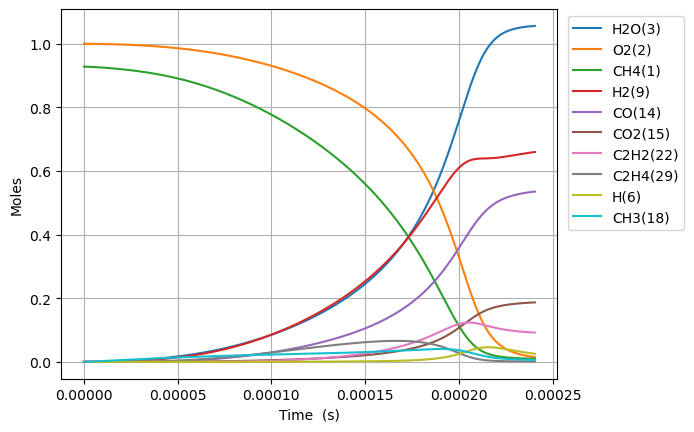

Values plotted in this chart, from the file beside it:
Time (s), Volume (m^3), N2, Ne, CH4(1), O2(2), H2O(3), C(4), CH(5), CH3(18), HO2(12), CH3O2(36), OH(8), H(6), H2(9), CH2O(19), O(7), CH3O(26), C2H5(31), C2H4(29), C2H6(30), HCO(16), CO(14), H2O2(13)
0.0, 0.8487, 3.76, 0.0, 0.9281, 1.0, 0.0, 0.0, 0.0, 0.0, 0.0, 0.0, 0.0, 0.0, 0.0, 0.0, 0.0, 0.0, 0.0, 0.0, 0.0, 0.0, 0.0, 0.0
2.0441449060323548e-18, 0.8487, 3.76, 0.0, 0.9281, 1, 5.0415531816089763e-39, 5.202584918518909e-50, 1.944752310272685e-33, 2.6918180355944995e-16, 1.6020081122755165e-16, 2.1943865831759783e-30, 3.6139276002385692e-28, 1.089809923293847e-16, 3.573792423433735e-21, 8.462679526569907e-30, 3.7000052554399567e-22, 1.8808988536390507e-30, 8.533643287514913e-35, 1.532714152378124e-43, 1.4210114837833432e-36, 1.6092486611480358e-42, 3.699432551695996e-42, 6.466224701869293e-30
5.723605736890593e-18, 0.8487, 3.76, 0.0, 0.9281, 1, 5.985354172478806e-38, 6.176508824636391e-49, 1.1746303952427916e-32, 7.537090499699403e-16, 4.485622714370742e-16, 1.3254094960298777e-29, 2.182812270523015e-27, 3.051467785176838e-16, 1.0006622284764679e-20, 5.111458434354462e-29, 1.036002621070623e-21, 1.1360629073178342e-29, 5.1543205571945925e-34, 1.8197590613834316e-42, 8.582911651896759e-36, 1.9105000098228124e-41, 4.39196817688934e-41, 3.9055997199200337e-29
1.308252739860707e-17, 0.8487, 3.76, 0.0, 0.9281, 1, 5.876465962481236e-37, 6.064133008864556e-48, 5.655339715844302e-32, 1.7227635428048419e-15, 1.0252851918558373e-15, 6.381276180749547e-29, 1.0509301461177536e-26, 6.974783508759082e-16, 2.287229600402745e-20, 2.460947206785886e-28, 2.3680114103136157e-21, 5.469653862179792e-29, 2.4815834849394847e-33, 1.7867031798848362e-41, 4.1323047641466473e-35, 1.875740237288491e-40, 4.312061208960764e-40, 1.8803781432900509e-28
2.780037072204003e-17, 0.8487, 3.76, 0.0, 0.9281, 1, 5.197671464281354e-36, 5.3636570050781365e-47, 2.469835431536684e-31, 3.6608725285303295e-15, 2.1787310326922363e-15, 2.7868709574030873e-28, 4.58968805197621e-26, 1.482141495518862e-15, 4.860369942895651e-20, 1.0747603003490475e-27, 5.0320473815585536e-21, 2.3887415397788107e-28, 1.0837727148347056e-32, 1.5803397544570667e-40, 1.8046880354701176e-34, 1.659070995191261e-39, 3.8139696237602057e-39, 8.212105371234055e-28
5.723605736890594e-17, 0.8487, 3.76, 0.0, 0.9281, 1, 4.3689575828025457e-35, 4.508476952542713e-46, 1.031107672647912e-30, 7.53709050020404e-15, 4.485622714360525e-15, 1.1634637634925385e-27, 1.9161044133523906e-25, 3.051467784510789e-15, 1.0006673022442866e-19, 4.486912689259385e-27, 1.0360192895084204e-20, 9.97252568290863e-28, 4.524537826176748e-32, 1.328379122377902e-39, 7.534233815680011e-34, 1.3945491335972602e-38, 3.2058713962939354e-38, 3.4283923368051296e-27
1.1610743066263776e-16, 0.8487, 3.76, 0.0, 0.9281, 1, 3.5819359976523067e-34, 3.696321886890003e-45, 4.212411275019668e-30, 1.528952644444241e-14, 9.099406077679062e-15, 4.753129090006802e-27, 7.827911736730697e-25, 6.190120361318723e-15, 2.029936875978288e-19, 1.833050239790125e-26, 2.101677820627835e-20, 4.074102119843609e-27, 1.8484214016891117e-31, 1.0890887787536645e-38, 3.077993846483777e-33, 1.1433356276376346e-37, 2.628367097000428e-37, 1.400610135217035e-26
2.338501772501014e-16, 0.8487, 3.76, 0.0, 0.9281, 1, 2.9007448815130394e-33, 2.9933774441790357e-44, 1.7027239800241033e-29, 3.079439833648291e-14, 1.832697280424398e-14, 1.9212907638781648e-26, 3.164167080485402e-24, 1.2467425510230905e-14, 4.088511854744496e-19, 7.40948216388177e-26, 4.2331125965236015e-20, 1.6468172022844355e-26, 7.471615389754625e-31, 8.819736521910406e-38, 1.2441852364084173e-32, 9.259028225848749e-37, 2.1285198159263147e-36, 5.661490104394844e-26
4.693356704250286e-16, 0.8487, 3.76, 0.0, 0.9281, 1, 2.33477193558582e-32, 2.409330820952233e-43, 6.846578170815337e-29, 6.180414213481898e-14, 3.6782106257085176e-14, 7.72542557729736e-26, 1.272297665713006e-23, 2.5022035789240524e-14, 8.205805137469518e-19, 2.9793202021796576e-25, 8.496453002941274e-20, 6.621779429393204e-26, 3.0043041267260426e-30, 7.098896526822044e-37, 5.002901856855029e-32, 7.452471245809352e-36, 1.713217893500462e-35, 2.2764602704802012e-25
9.403066567748833e-16, 0.8487, 3.76, 0.0, 0.9281, 1, 1.8735074760806942e-31, 1.933336628088025e-42, 2.7457840155832278e-28, 1.2382362978851155e-13, 7.369237316161303e-14, 3.0982411181718245e-25, 5.102482681828583e-23, 5.013125627200081e-14, 1.6440965003688275e-18, 1.1948406641877951e-24, 1.702501723426832e-19, 2.6556296282049394e-25, 1.2048606784124452e-29, 5.696419483830169e-36, 2.006457782000738e-31, 5.980138533435178e-35, 1.3747494046829792e-34, 9.129623853488238e-25
1.8822486294745922e-15, 0.8487, 3.76, 0.0, 0.9281, 1, 1.5010858523239592e-30, 1.5490225745379656e-41, 1.0997457582317705e-27, 2.478626053239781e-13, 1.475129069660506e-13, 1.2409124280429485e-24, 2.0436545081835514e-22, 1.0034969693648552e-13, 3.291357793918689e-18, 4.785594990751758e-24, 3.408967937078624e-19, 1.0636369488035014e-24, 4.8257300597288523e-29, 4.564068338978309e-35, 8.036860507178935e-31, 4.791387537739837e-34, 1.1014723474676056e-33, 3.65661152560586e-24
3.76613257487401e-15, 0.8487, 3.76, 0.0, 0.9281, 1, 1.2017814066043115e-29, 1.2401609031720425e-40, 4.4018487221569765e-27, 4.959405573072368e-13, 2.9515397455645305e-13, 4.966883197316308e-24, 8.179943906998597e-22, 2.0078657706131156e-13, 6.586797662231859e-18, 1.9154852209402205e-23, 6.824913833845392e-19, 4.25731914042785e-24, 1.9315519078330413e-28, 3.6540301092159447e-34, 3.217289963690572e-30, 3.836022626409876e-33, 8.81847458166447e-33, 1.4635975488619943e-23
7.533900465672846e-15, 0.8487, 3.76, 0.0, 0.9281, 1, 9.617903641756189e-29, 9.925071877457047e-40, 1.7613125913808072e-26, 9.920964649230571e-13, 5.904361096633676e-13, 1.9873999045330512e-23, 3.2730430153510133e-21, 4.0166033249439036e-13, 1.3181346523624033e-17, 7.66443641969941e-23, 1.3668859504572842e-18, 1.7034817393821702e-23, 7.728741699237105e-28, 2.9243346787489853e-33, 1.287696210077064e-29, 3.069982710201285e-32, 7.057457178179825e-32, 5.856296604767454e-23
1.506943624727052e-14, 0.8487, 3.76, 0.0, 0.9281, 1, 7.695784067187522e-28, 7.941590351975376e-39, 7.04639514442202e-26, 1.9844082947519092e-12, 1.1810003795816348e-12, 7.950891007668124e-23, 1.3094303063107329e-20, 8.034078240942554e-13, 2.6385120744768067e-17, 3.0662740467892636e-22, 2.740496634953281e-18, 6.815032531330773e-23, 3.0920144315130756e-27, 2.3399119807284326e-32, 5.154513033524961e-29, 2.456450627075669e-31, 5.647033851202126e-31, 2.342899969221007e-22
3.0140507810465863e-14, 0.8487, 3.76, 0.0, 0.9281, 1, 6.157211595270492e-27, 6.353915353116081e-38, 2.8187857582886203e-25, 3.969032012798458e-12, 2.362128918235923e-12, 3.180613062604671e-22, 5.238147290364726e-20, 1.6069027302288232e-12, 5.2851375174865796e-17, 1.2266097621140872e-21, 5.507004201130846e-18, 2.7262319426038395e-22, 1.2369180233775188e-26, 1.8721071486256369e-31, 2.0642849638272457e-28, 1.9653439301579785e-30, 4.518049369305822e-30, 9.372362514899097e-22
6.028265093685655e-14, 0.8487, 3.76, 0.0, 0.9281, 1, 4.92600273340985e-26, 5.083437311140039e-37, 1.1275588277783676e-24, 7.938279682446925e-12, 4.724385990815513e-12, 1.272295249353555e-21, 2.0953439997452342e-19, 3.213892234237374e-12, 1.0601870794126703e-16, 4.906641266418063e-21, 1.1117164088496584e-17, 1.0905348042513522e-21, 4.9479661480926467e-26, 1.4977565082542393e-30, 8.27597216865693e-28, 1.5723447195253967e-29, 3.614600418471495e-29, 3.749097482250871e-21
1.2056693718963795e-13, 0.8487, 3.76, 0.0, 0.9281, 1, 3.9408951050561974e-25, 4.066948321737915e-36, 4.510316223508736e-24, 1.5876775955965264e-11, 9.448900117058736e-12, 5.089270572416309e-21, 8.381545109529082e-19, 6.4278700092126325e-12, 2.1329266873863007e-16, 1.9626984901053183e-20, 2.2646062613417323e-17, 4.362209190030324e-21, 1.9793009074808867e-25, 1.1982331390111994e-29, 3.3252535747916386e-27, 1.2578975266478398e-28, 2.8917319035611265e-28, 1.499669443307031e-20
2.4113550969520074e-13, 0.8487, 3.76, 0.0, 0.9281, 1, 3.1527525046000597e-24, 3.2537603789954586e-35, 1.804136161567233e-23, 3.175377223988697e-11, 1.8897928293881297e-11, 2.0357177638565544e-20, 3.3526510184750037e-18, 1.2855820626999777e-11, 4.315977685095005e-16, 7.850890241924907e-20, 4.693817250519329e-17, 1.7448864045567853e-20, 7.917877618647099e-25, 9.585970697912789e-29, 1.3419529710808107e-26, 1.0063169941585469e-27, 2.313385667436063e-27, 5.998738311426867e-20
4.822726547063263e-13, 0.8487, 3.76, 0.0, 0.9281, 1, 2.5222153763585893e-23, 2.6032847164768724e-34, 7.216511907772938e-23, 6.350777975526588e-11, 3.779598434487043e-11, 8.142823084263916e-20, 1.3410663241518337e-17, 2.5711702133952583e-11, 8.832366576990719e-16, 3.1403852038550653e-19, 1.0045962638594898e-16, 6.979460948310447e-20, 3.1676419163067716e-24, 7.668808960969797e-28, 5.46254384030727e-26, 8.050376206283802e-27, 1.8506758196203164e-26, 2.3995071417386364e-19
9.645469447285773e-13, 0.8487, 3.76, 0.0, 0.9281, 1, 2.017775737141991e-22, 2.0830514765571027e-33, 2.886556550384887e-22, 1.270158545761284e-10, 7.55920952362213e-11, 3.2570660085597625e-19, 5.364271704530385e-17, 5.14233862336282e-11, 1.846629010216158e-15, 1.2561677831208448e-18, 2.2725133237274057e-16, 2.7916953477573213e-19, 1.2674397936307381e-23, 6.1350444003989594e-27, 2.260787149207271e-25, 6.43998806049281e-26, 1.480475137703435e-25, 9.598049877136073e-19
1e-12, 0.8487, 3.76, 0.0, 0.9281, 1, 2.536934248802554e-22, 2.619252010242899e-33, 3.2048365396880685e-22, 1.3168448314055033e-10, 7.837057119970818e-11, 3.616196837078493e-19, 5.955779888780579e-17, 5.331349769281524e-11, 1.9262883816530398e-15, 1.3946866370118584e-18, 2.394755880696752e-16, 3.099503202496915e-19, 1.4073101851377227e-23, 7.71353738233958e-27, 2.5323592541886784e-25, 8.096758074906935e-26, 1.861350239425727e-25, 1.0656411738133231e-18
1.9290955247730792e-12, 0.8487, 3.76, 0.0, 0.9281, 1, 1.6142189032597758e-21, 1.6671116156066548e-32, 1.1545796477343126e-21, 2.5403224337797474e-10, 1.511843121763853e-10, 1.302770856802246e-18, 2.145705622860811e-16, 1.0284643877810713e-10, 4.0138705361846085e-15, 5.0247615702313465e-18, 5.598288319509872e-16, 1.1166026613219072e-18, 5.072803999493059e-23, 4.9080092512184233e-26, 9.649275566752884e-25, 5.151466928695274e-25, 1.184270021895521e-24, 3.839222353530645e-18
2.8936441048175816e-12, 0.8487, 3.76, 0.0, 0.9281, 1, 4.615655838556154e-21, 4.7682028402920713e-32, 2.453417401371426e-21, 3.810488713396448e-10, 2.2677652427398318e-10, 2.7683050931001653e-18, 4.55961765651785e-16, 1.542691756697612e-10, 6.421567407537802e-15, 1.0677745767101096e-17, 9.713993138495204e-16, 2.3726686650787606e-18, 1.078493144255593e-22, 1.4034016399859304e-25, 2.1527623362516833e-24, 1.4729109036083002e-24, 3.3860901964144545e-24, 8.15834692830601e-18
3.858192684862084e-12, 0.8487, 3.76, 0.0, 0.9281, 1, 9.73575098720571e-21, 1.0060632385407452e-31, 4.185139758142097e-21, 5.080657384608411e-10, 3.0236873152898653e-10, 4.722271777135448e-18, 7.778159476309199e-16, 2.05691596910638e-10, 9.069718148735737e-15, 1.821517551562117e-17, 1.4619616727957807e-15, 4.04731715348505e-18, 1.8406572287066563e-22, 2.9602167029358566e-25, 3.8426271146165605e-24, 3.1066294567152848e-24, 7.141896538168712e-24, 1.39171771022617e-17
5.787289844951088e-12, 0.8487, 3.76, 0.0, 0.9281, 1, 2.6591339376792223e-20, 2.7498171284706394e-31, 8.6644476962905e-21, 7.62100033995074e-10, 4.535531346736311e-10, 9.776409779821636e-18, 1.6103648197724838e-15, 3.0853569858569334e-10, 1.4930345565034514e-14, 3.771288437593801e-17, 2.628472061328504e-15, 8.378845484080808e-18, 3.814236566172838e-22, 8.085486526678534e-25, 8.608458325110319e-24, 8.48441146425493e-24, 1.9505153027645042e-23, 2.881373340866249e-17
7.716387005040093e-12, 0.8487, 3.76, 0.0, 0.9281, 1, 5.563793401289787e-20, 5.757238301260791e-31, 1.4735384534051694e-20, 1.0161352090017077e-09, 6.047375200100903e-10, 1.662637635137475e-17, 2.738801611177409e-15, 4.113786395172686e-10, 2.1675195363364762e-14, 6.414082960847596e-17, 4.0854545733371965e-15, 1.424923274479194e-17, 6.492789331177345e-22, 1.6917921536053933e-24, 1.574751668773472e-23, 1.7750820689835172e-23, 4.0808367238979216e-23, 4.90045874235206e-17
9.645484165129097e-12, 0.8487, 3.76, 0.0, 0.9281, 1, 1.0128661663812121e-19, 1.0487766123850679e-30, 2.2511443200959175e-20, 1.2701713262982087e-09, 7.559218862661608e-10, 2.5400194153195372e-17, 4.184258636636656e-15, 5.142203368088007e-10, 2.936741642280966e-14, 9.799439653463335e-17, 5.853649830088665e-15, 2.1768060776576564e-17, 9.928561157621084e-22, 3.0798975325689523e-24, 2.5793062026502787e-23, 3.231208614937745e-23, 7.428462994878258e-23, 7.486789252075937e-17
1e-11, 0.8487, 3.76, 0.0, 0.9281, 1, 1.1238917559625198e-19, 1.163944020044822e-30, 2.4129778526683385e-20, 1.3168563922122598e-09, 7.837054779089005e-10, 2.722616679586096e-17, 4.485099044203285e-15, 5.331197186102057e-10, 3.0886241758727785e-14, 1.0504047294011997e-16, 6.2131546729359055e-15, 2.3332794801966852e-17, 1.064450521784061e-21, 3.4175144411238085e-24, 2.804927628392972e-23, 3.585315941170282e-23, 8.242563655210644e-23, 8.025079202145144e-17
1.3503678485307107e-11, 0.8487, 3.76, 0.0, 0.9281, 1, 2.6742537045890275e-19, 2.7735640545365457e-30, 4.3284711660363625e-20, 1.7782464469364992e-09, 1.0582905603373297e-09, 4.883852930481595e-17, 8.046129566226417e-15, 7.198999224462428e-10, 4.765341384475606e-14, 1.8844732586432775e-16, 1.0343177089924055e-14, 4.185230377896478e-17, 1.913181678313988e-21, 8.132066620139014e-24, 5.719530714061926e-23, 8.529465156495098e-23, 1.9609399715185222e-22, 1.4396809346087888e-16
1.7361872805485116e-11, 0.8487, 3.76, 0.0, 0.9281, 1, 5.544373265830156e-19, 5.758534781682921e-30, 7.09804431485329e-20, 2.286325394683338e-09, 1.3606591569100601e-09, 8.008685922695447e-17, 1.3195549399320937e-14, 9.255744572089023e-10, 6.978703921145123e-14, 3.090651996115986e-16, 1.6096592740614422e-14, 6.862665878641134e-17, 3.143833917531113e-21, 1.6860111118545858e-23, 1.0576469494697172e-22, 1.7680197021341146e-22, 4.06478218780885e-22, 2.3610696238951437e-16
2.507826144584113e-11, 0.8487, 3.76, 0.0, 0.9281, 1, 1.6659054816790546e-18, 1.735753707473796e-29, 1.4712675965169655e-19, 3.302494769790954e-09, 1.965396117583497e-09, 1.6599783313805918e-16, 2.7356367659651362e-14, 1.3369083769152048e-09, 1.2559506458347176e-13, 6.408012392967703e-16, 3.139419151137585e-14, 1.4222627693936422e-16, 6.5450666847366484e-21, 5.066117925640231e-23, 2.7191812844115093e-22, 5.309895367514772e-22, 1.220826915264463e-21, 4.894904603209467e-16
4.051103872655316e-11, 0.8487, 3.76, 0.0, 0.9281, 1, 7.162083443490673e-18, 7.511386713031505e-29, 3.8237642197077396e-19, 5.334879437471608e-09, 3.174869108989279e-09, 4.3139685769884934e-16, 7.112499265411012e-14, 2.159515621868289e-09, 2.83370723786768e-13, 1.6663882733737877e-15, 7.714999650276064e-14, 3.695219800309636e-16, 1.716551057647511e-20, 2.1781861922875237e-22, 9.928259578942079e-22, 2.2805170067139483e-21, 5.243738557839192e-21, 1.2726749232716043e-15
7.137659328797723e-11, 0.8487, 3.76, 0.0, 0.9281, 1, 4.0328392842243027e-17, 4.284773506238444e-28, 1.184202806356825e-18, 9.399832436072115e-09, 5.593811371580087e-09, 1.3358589704380592e-15, 2.20443176319934e-13, 3.8044877710439335e-09, 7.835336582185679e-13, 5.16695060862946e-15, 2.2928459208746263e-13, 1.1436376391048014e-15, 5.4149136613325436e-20, 1.2266634083231076e-21, 4.8989223229418375e-21, 1.2813771621088704e-20, 2.946914698532054e-20, 3.944676999717177e-15
9.999999999999999e-11, 0.8487, 3.76, 0.0, 0.9281, 1, 1.190772995261254e-16, 1.2871312037850696e-27, 2.3214001334150466e-18, 1.3169716342242883e-08, 7.83703143743208e-09, 2.6183459219914845e-15, 4.3251507940598313e-13, 5.329676519869978e-09, 1.4672802960988815e-12, 1.0142487866705602e-14, 4.425590329459472e-13, 2.2402238637135525e-15, 1.0832214406788536e-19, 3.622619947373818e-21, 1.3619773138852523e-20, 3.7723966157032854e-20, 8.678047237994607e-20, 7.739947093747522e-15
1.3310770241082535e-10, 0.8487, 3.76, 0.0, 0.9281, 1, 2.67766172131822e-16, 2.9175959718694222e-27, 4.109200334137437e-18, 1.7530473044808818e-08, 1.0431681012008827e-08, 4.6343421570066696e-15, 7.661511120098642e-13, 7.093462987320583e-09, 2.5221036459977165e-12, 1.7973086347571488e-14, 7.75894492691815e-13, 3.9631507082506256e-15, 1.948385091183088e-19, 8.146795848198019e-21, 2.982640895397308e-20, 8.471118608309005e-20, 1.948944142189204e-19, 1.3710989659555282e-14
1.948388115336735e-10, 0.8487, 3.76, 0.0, 0.9281, 1, 8.04533282644107e-16, 8.939937569692189e-27, 8.790832568771032e-18, 2.566209308200058e-08, 1.5269530801038674e-08, 9.912272582430406e-15, 1.641219843415798e-12, 1.0381146460122768e-08, 5.244735527694587e-12, 3.8528930542679175e-14, 1.6454281439997758e-12, 8.46885630613499e-15, 4.293827856827761e-19, 2.4482511418757924e-20, 8.705395327474033e-20, 2.53762965237809e-19, 5.839895031835582e-19, 2.937342420284118e-14
2.5656992065652165e-10, 0.8487, 3.76, 0.0, 0.9281, 1, 1.7826603854983045e-15, 2.0190410806218016e-26, 1.5221914007294387e-17, 3.379469247302005e-08, 2.010736073159415e-08, 1.7160416216148923e-14, 2.8455544842341095e-12, 1.3667538700275136e-08, 8.951061417543833e-12, 6.684796559548841e-14, 2.8376102619924983e-12, 1.4648453367523875e-14, 7.646088420872475e-19, 5.425720938051898e-20, 1.898288595135966e-19, 5.606872804960958e-19, 1.2906552748700821e-18, 5.093157795711688e-14
3.183010297793698e-10, 0.8487, 3.76, 0.0, 0.9281, 1, 3.338607731299433e-15, 3.853221291719793e-26, 2.339504570787034e-17, 4.192827114078937e-08, 2.4945170796360628e-08, 2.6369269750846375e-14, 4.379056934638939e-12, 1.6952640235587547e-08, 1.3640701254836853e-11, 1.0294404154267037e-13, 4.3521564665330026e-12, 2.2489313829134966e-14, 1.2075632975847678e-18, 1.0163211619169227e-19, 3.5185133301718415e-19, 1.0471128174788007e-18, 2.410990405130591e-18, 7.838503542506293e-14
4.417632480250661e-10, 0.8487, 3.76, 0.0, 0.9281, 1, 8.689740135712205e-15, 1.04061343018172e-25, 4.4940194443214564e-17, 5.81983660206481e-08, 3.462073130141662e-08, 5.063411532531466e-14, 8.433201305715792e-12, 2.3518973147675197e-08, 2.5968514522175543e-11, 1.9851816011669446e-13, 8.34728773019645e-12, 4.3108510577335877e-14, 2.4427218950570015e-18, 2.646224483284498e-19, 9.044675318111126e-19, 2.7101527803019947e-18, 6.243399436569409e-18, 1.509763221133752e-13
5.652254662707624e-10, 0.8487, 3.76, 0.0, 0.9281, 1, 1.7951748090625902e-14, 2.2254308746408815e-25, 7.33674732042592e-17, 7.447237710275675e-08, 4.429621225758229e-08, 8.263137043021148e-14, 1.3802865406220363e-11, 3.0080149426282115e-08, 4.222512999510694e-11, 3.253607476809163e-13, 1.3628544359196659e-11, 7.022677969198463e-14, 4.191172006027851e-18, 5.468619372602458e-19, 1.8548768500597445e-18, 5.568296891542334e-18, 1.2834227795643565e-17, 2.4714395451593783e-13
6.886876845164587e-10, 0.8487, 3.76, 0.0, 0.9281, 1, 3.227558248788073e-14, 4.13611700871314e-25, 1.0861546359077108e-16, 9.075030373473183e-08, 5.397161360318405e-08, 1.2228232880910135e-13, 2.0487219319229538e-11, 3.6636173521453464e-08, 6.24073439518176e-11, 4.835855631023725e-13, 2.0193531467711955e-11, 1.0374066503226692e-13, 6.512008820056788e-18, 9.83554157491141e-19, 3.3189380347182037e-18, 9.956439263931083e-18, 2.29600861275234e-17, 3.6688442764500753e-13
8.12149902762155e-10, 0.8487, 3.76, 0.0, 0.9281, 1, 5.2801681080131645e-14, 6.989142727183939e-25, 1.506239019099671e-16, 1.0703214526851721e-07, 6.364693527712858e-08, 1.6950987343390936e-13, 2.8485439101592e-11, 4.31870498410842e-08, 8.651198279852668e-11, 6.733034971674159e-13, 2.8039878191437435e-11, 1.4354947993327844e-13, 9.463579429519028e-18, 1.6096475659811857e-18, 5.411633263913524e-18, 1.6196754199367773e-17, 3.737026662059285e-17, 5.101942667069658e-13
9.999999999999999e-10, 0.8487, 3.76, 0.0, 0.9281, 1, 9.83901714685072e-14, 1.3690476872956868e-24, 2.2738120018965596e-16, 1.3181278315445627e-07, 7.836796700554762e-08, 2.5573842349799094e-13, 4.317344646220452e-11, 5.314446658504897e-08, 1.3070507089375316e-10, 1.022607409635819e-12, 4.243112997037103e-11, 2.1598449850583176e-13, 1.528941329094243e-17, 3.0012448477438594e-18, 1.0050352414327779e-17, 2.990273125071201e-17, 6.905355162971766e-17, 7.734477815968042e-13
1.0590743392535475e-09, 0.8487, 3.76, 0.0, 0.9281, 1, 1.1683067803524414e-13, 1.6504103161733138e-24, 2.5469528635130526e-16, 1.3960757054656473e-07, 8.299733937606542e-08, 2.864051959170926e-13, 4.842030770524478e-11, 5.6273376027285126e-08, 1.4647638006206336e-10, 1.147631218229648e-12, 4.75675805172127e-11, 2.4167847089830363e-13, 1.7481054450603478e-17, 3.564443925331656e-18, 1.1924814126713335e-17, 3.5403226912830075e-17, 8.177825989668721e-17, 8.675087130575483e-13
1.2734807055573543e-09, 0.8487, 3.76, 0.0, 0.9281, 1, 2.029603707651782e-13, 3.0186382851162846e-24, 3.6645611998405697e-16, 1.6790575615969436e-07, 9.979918337913018e-08, 4.1180012676712804e-13, 6.998523519013791e-11, 6.761967065663855e-08, 2.1124140042102996e-10, 1.6626545521067351e-12, 6.865944240526241e-11, 3.4642122245543563e-13, 2.70179878610033e-17, 6.19658529201466e-18, 2.0672704242853597e-17, 6.086479657140926e-17, 1.407310158276434e-16, 1.2542073582251038e-12
1.487887071861161e-09, 0.8487, 3.76, 0.0, 0.9281, 1, 3.235435802282249e-13, 5.047784907373214e-24, 4.977942504080962e-16, 1.9621573945030973e-07, 1.1660078626280848e-07, 5.59010689869813e-13, 9.550112486376037e-11, 7.895050122904603e-08, 2.877920013137803e-10, 2.2741234416074655e-12, 9.35830076982149e-11, 4.688215909186768e-13, 3.925531597379585e-17, 9.885143908506259e-18, 3.291101883911447e-17, 9.60277850466354e-17, 2.2225352355575643e-16, 1.711939198740064e-12
1.7022934381649678e-09, 0.8487, 3.76, 0.0, 0.9281, 1, 4.843546205597605e-13, 7.901911972858618e-24, 6.484195664508987e-16, 2.2453751709332936e-07, 1.334021477182158e-07, 7.276683356251043e-13, 1.249637625085521e-10, 9.026588998672078e-08, 3.761121349357836e-10, 2.9825543715000948e-12, 1.2232632753988898e-10, 6.084146498063009e-13, 5.4483073012513175e-17, 1.4808990784714163e-17, 4.9226807407822327e-17, 1.4228896135056094e-16, 3.296484908360079e-16, 2.240686584782057e-12
2.1311061707725815e-09, 0.8487, 3.76, 0.0, 0.9281, 1, 9.497230492748646e-13, 1.6835681408929005e-23, 1.0064007680118617e-15, 2.8121644207264714e-07, 1.6700414511133872e-07, 1.1278931270947844e-12, 1.9571236899883335e-10, 1.1285043072447112e-07, 5.879969438137444e-10, 4.692284662874873e-12, 1.91224612031217e-10, 9.374022915142097e-13, 9.505801398472294e-17, 2.9080988812919044e-17, 9.644490953985191e-17, 2.7327093987611288e-16, 6.343796388315253e-16, 3.5111573913584674e-12
2.559918903380195e-09, 0.8487, 3.76, 0.0, 0.9281, 1, 1.6451586663031439e-12, 3.140141470738414e-23, 1.43816467708798e-15, 3.3794250431041936e-07, 2.0060517309524097e-07, 1.6096496444359927e-12, 2.8219717710195165e-10, 1.353734699140555e-07, 8.467678407097416e-10, 6.795735555520914e-12, 2.7525922440365727e-10, 1.3299051306724835e-12, 1.510278366318639e-16, 5.04524892768826e-17, 1.6704079583960054e-16, 4.637702799543405e-16, 1.0787924425515267e-15, 5.065478571131645e-12
2.9887316359878086e-09, 0.8487, 3.76, 0.0, 0.9281, 1, 2.6166644440096158e-12, 5.337608120799212e-23, 1.9415426348550956e-15, 3.9471567687918607e-07, 2.3420522921331972e-07, 2.1702081592099384e-12, 3.843841882282279e-10, 1.578351838586709e-07, 1.1522971773580892e-09, 9.29661460415302e-12, 3.7433552142869495e-10, 1.7826256320855774e-12, 2.246494449473125e-16, 8.037064227803152e-17, 2.657410053019032e-16, 7.228419352568453e-16, 1.6848508210305957e-15, 6.903508939922156e-12
3.417544368595422e-09, 0.8487, 3.76, 0.0, 0.9281, 1, 3.910143656191151e-12, 8.47239053802065e-23, 2.5144332882597286e-15, 4.515359327109412e-07, 2.6780431101616856e-07, 2.806934989201511e-12, 5.022392838343994e-10, 1.8023574807875039e-07, 1.5044576715346677e-09, 1.219844849045987e-11, 4.883593149315906e-10, 2.2924460080989602e-12, 3.1815046075557104e-16, 1.202904118948889e-16, 3.972847153593165e-16, 1.0586570525892062e-15, 2.4726564030909953e-15, 9.025107355042323e-12
3.846357101203036e-09, 0.8487, 3.76, 0.0, 0.9281, 1, 5.571397725406941e-12, 1.2757889670045482e-22, 3.154800255480297e-15, 5.0840324460107e-07, 3.01402416061633e-07, 3.51728876757753e-12, 6.357282293392466e-10, 2.025753373217074e-07, 1.903122410075869e-09, 1.5504593625250554e-11, 6.172368721875462e-10, 2.8564176674288053e-12, 4.3372951027576777e-16, 1.716749737340421e-16, 5.664234323267035e-16, 1.4785675724480814e-15, 3.460582740925006e-15, 1.1430132722199974e-11
4.703982566418263e-09, 0.8487, 3.76, 0.0, 0.9281, 1, 1.0179953316462065e-11, 2.5702569737236515e-22, 4.630107356321625e-15, 6.222789271125509e-07, 3.6859568614572056e-07, 5.149120685404885e-12, 9.494702013000067e-10, 2.470722863575806e-07, 2.8394586943782924e-09, 2.334251301237075e-11, 9.191804731387716e-10, 4.135746133249427e-12, 7.397820866788362e-16, 3.1473314316198033e-16, 1.0365494154902246e-15, 2.596657216641177e-15, 6.10305389590263e-15, 1.7089900170556212e-11
5.56160803163349e-09, 0.8487, 3.76, 0.0, 0.9281, 1, 1.6806711172635627e-11, 4.615830842177033e-22, 6.3523829025329144e-15, 7.363425041491427e-07, 4.357850200708983e-07, 7.0470791279858165e-12, 1.3253339984010262e-09, 2.9132741427870517e-07, 3.9602979792205714e-09, 3.2834192336059864e-11, 1.279425398892599e-09, 5.600034928612033e-12, 1.1598329619747121e-15, 5.214298046472414e-16, 1.714373686803784e-15, 4.121762955567372e-15, 9.729317570465606e-15, 2.388168350749419e-11
6.419233496848717e-09, 0.8487, 3.76, 0.0, 0.9281, 1, 2.5814415436863506e-11, 7.629321428520618e-22, 8.307455266892587e-15, 8.50593753396665e-07, 5.029703985556899e-07, 9.193810917551849e-12, 1.7630417775793323e-09, 3.3534209317335467e-07, 5.264637973396486e-09, 4.400128205787654e-11, 1.6972378147867794e-09, 7.230863486770963e-12, 1.710465739122337e-15, 8.038066489669679e-16, 2.6383453617070504e-15, 6.088752656706277e-15, 1.443570135472737e-14, 3.1804355732884326e-11
7.276858962063944e-09, 0.8487, 3.76, 0.0, 0.9281, 1, 3.756418295680843e-11, 1.1841491610082524e-21, 1.0481993892568633e-14, 9.650324505694317e-07, 5.701518024296469e-07, 1.1573128473764692e-11, 2.26231402740475e-09, 3.791176845248739e-07, 6.751482033501342e-09, 5.686352953618949e-11, 2.1718908316307856e-09, 9.011702494131752e-12, 2.4078363094809634e-15, 1.1740731604565061e-15, 3.847105713216307e-15, 8.524258426900939e-15, 2.0301042479951644e-14, 4.085679061267319e-11
8.134484427279172e-09, 0.8487, 3.76, 0.0, 0.9281, 1, 5.241549599844454e-11, 1.7493732433328916e-21, 1.2863456784249882e-14, 1.07965836946417e-06, 6.373292126323899e-07, 1.4169927919417669e-11, 2.8228696176989086e-09, 4.226555396392907e-07, 8.419839114108735e-09, 7.143898288554867e-11, 2.7026644349216394e-09, 1.092771132763409e-11, 3.267682913259808e-15, 1.6446166577483615e-15, 5.3794877517662704e-15, 1.1447865557735092e-14, 2.7389175507180998e-14, 5.10378626776807e-11
8.992109892494399e-09, 0.8487, 3.76, 0.0, 0.9281, 1, 7.072618796533532e-11, 2.483535879442191e-21, 1.5440047363829023e-14, 1.194471282001541e-06, 7.045026102132255e-07, 1.6970121824505035e-11, 3.444425839735567e-09, 4.6595699995879767e-07, 1.0268723747518795e-08, 8.774415413094188e-11, 3.288845448908046e-09, 1.2965575913387426e-11, 4.305334189072319e-15, 2.2280112715927365e-15, 7.274516598996835e-15, 1.4873057663302852e-14, 3.5750913946230066e-14, 6.234644722747501e-11
9.849735357709626e-09, 0.8487, 3.76, 0.0, 0.9281, 1, 9.285243197914224e-11, 3.412141232126934e-21, 1.820067654015474e-14, 1.3094709582645752e-06, 7.716719763307137e-07, 1.9960580614817132e-11, 4.126698444209933e-09, 5.090233973291772e-07, 1.2297156021130922e-08, 1.0579415555176591e-10, 3.929727497910397e-09, 1.5113373214014956e-11, 5.535717062805749e-15, 2.937025142475583e-15, 9.571409648970761e-15, 1.8807992435617643e-14, 4.5425680220470717e-14, 7.478142033339786e-11
9.999999999999999e-09, 0.8487, 3.76, 0.0, 0.9281, 1, 9.714849007522842e-11, 3.596785913934555e-21, 1.8702525948727258e-14, 1.3296392737437642e-06, 7.8344031113186e-07, 2.050320075365485e-11, 4.252469201813304e-09, 5.165449631761575e-07, 1.2670970225861468e-08, 1.0913738936138122e-10, 4.047595883249234e-09, 1.5500191203553408e-11, 5.772226152214834e-15, 3.075149612715844e-15, 1.0018161099145316e-14, 1.9550252569543574e-14, 4.7258344061580344e-14, 7.707603593127966e-11
... 1,205 more rows
